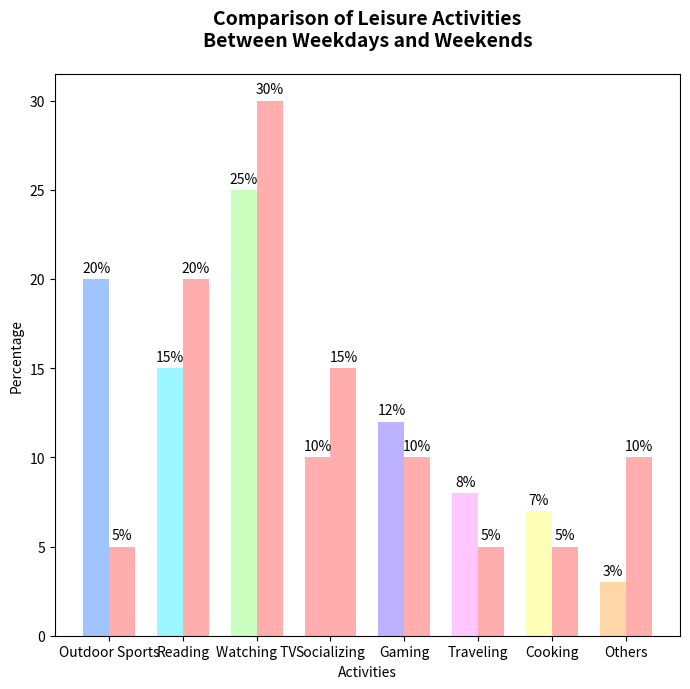

Here is the Python script that generated this plot:
import matplotlib.pyplot as plt
import numpy as np

# Data for activities (percentage)
weekend_activities = ['Outdoor Sports', 'Reading', 'Watching TV', 'Socializing', 
                      'Gaming', 'Traveling', 'Cooking', 'Others']
weekend_percentages = [20, 15, 25, 10, 12, 8, 7, 3]
weekday_percentages = [5, 20, 30, 15, 10, 5, 5, 10]

fig, ax = plt.subplots(figsize=(7,7))

x = np.arange(len(weekend_activities))  # Label locations
width = 0.35

ax.bar(x - width/2, weekend_percentages, width, color=['#a0c4ff', '#9bf6ff', '#caffbf', '#ffadad', '#bdb2ff', 
                                                       '#ffc6ff', '#fdffb6', '#ffd6a5'])
ax.bar(x + width/2, weekday_percentages, width, color='#ffadad')

ax.set_xlabel('Activities')
ax.set_ylabel('Percentage')
ax.set_title('Comparison of Leisure Activities\nBetween Weekdays and Weekends', fontsize=14, weight='bold', pad=20)
ax.set_xticks(x)
ax.set_xticklabels(weekend_activities)

for bars in ax.containers:
    for bar in bars:
        height = bar.get_height()
        ax.annotate(f'{height}%',
                     xy=(bar.get_x() + bar.get_width() / 2, height),
                     xytext=(0, 3),
                     textcoords="offset points",
                     ha='center', va='bottom')

plt.tight_layout()
plt.show()
